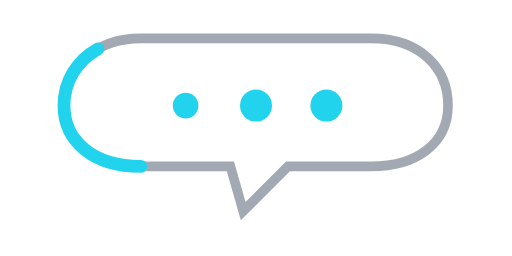
t = 0.00 s
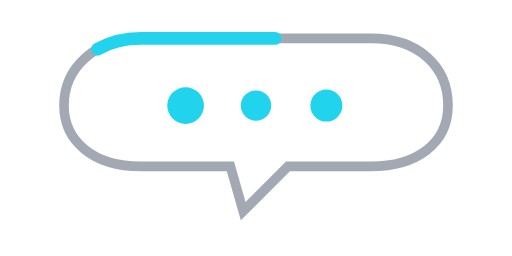
t = 0.32 s
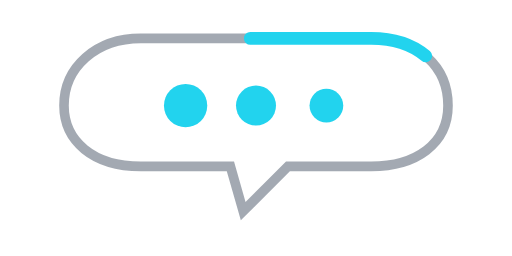
t = 0.59 s
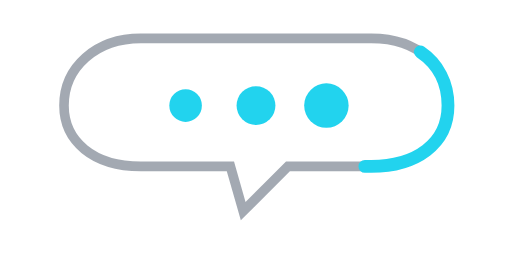
t = 0.90 s
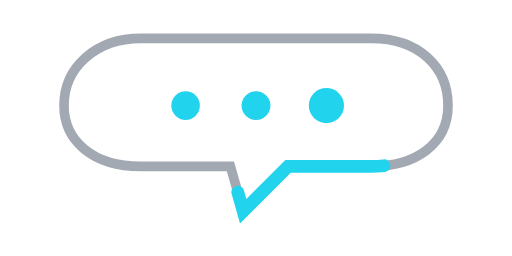
t = 1.19 s
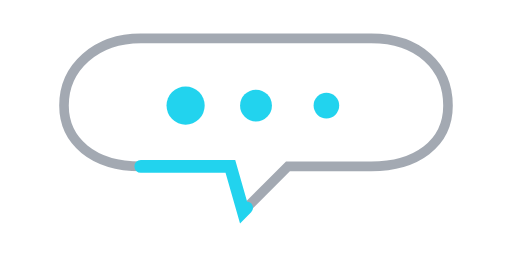
t = 1.46 s

The animated SVG that drew these frames (rendered in a browser with its animation timeline set to each time). Animation: 4 SMIL elements (animate=4); one cycle of 1.80 s, repeats indefinitely.

<svg width="160" height="80" viewBox="0 0 160 80" xmlns="http://www.w3.org/2000/svg" fill="none" role="img" aria-labelledby="loading_ai_thought_pulse-title loading_ai_thought_pulse-desc">
  <title id="loading_ai_thought_pulse-title">Loading AI Thought Pulse</title>
  <desc id="loading_ai_thought_pulse-desc">An animated README SVG asset illustrating Loading AI Thought Pulse.</desc>
  <defs>
    <linearGradient id="thought" x1="28" y1="12" x2="132" y2="68">
      <stop offset="0%" stop-color="#22D3EE"/>
      <stop offset="52%" stop-color="#A78BFA"/>
      <stop offset="100%" stop-color="#F472B6"/>
    </linearGradient>
  </defs>
  <path d="M44 52C29 52 20 44 20 33c0-12 10-21 24-21h72c15 0 24 9 24 21s-10 19-24 19H90L76 66 72 52H44Z" stroke="#334155" stroke-width="3" opacity=".45"/>
  <path d="M44 52C29 52 20 44 20 33c0-12 10-21 24-21h72c15 0 24 9 24 21s-10 19-24 19H90L76 66 72 52H44Z" stroke="url(#thought)" stroke-width="4" stroke-linecap="round" stroke-dasharray="56 260">
    <animate attributeName="stroke-dashoffset" values="0;-316" dur="1.8s" repeatCount="indefinite"/>
  </path>
  <g fill="url(#thought)">
    <circle cx="58" cy="33" r="5"><animate attributeName="r" values="4;7;4" dur="1.1s" repeatCount="indefinite"/></circle>
    <circle cx="80" cy="33" r="5"><animate attributeName="r" values="4;7;4" dur="1.1s" begin=".18s" repeatCount="indefinite"/></circle>
    <circle cx="102" cy="33" r="5"><animate attributeName="r" values="4;7;4" dur="1.1s" begin=".36s" repeatCount="indefinite"/></circle>
  </g>
</svg>
